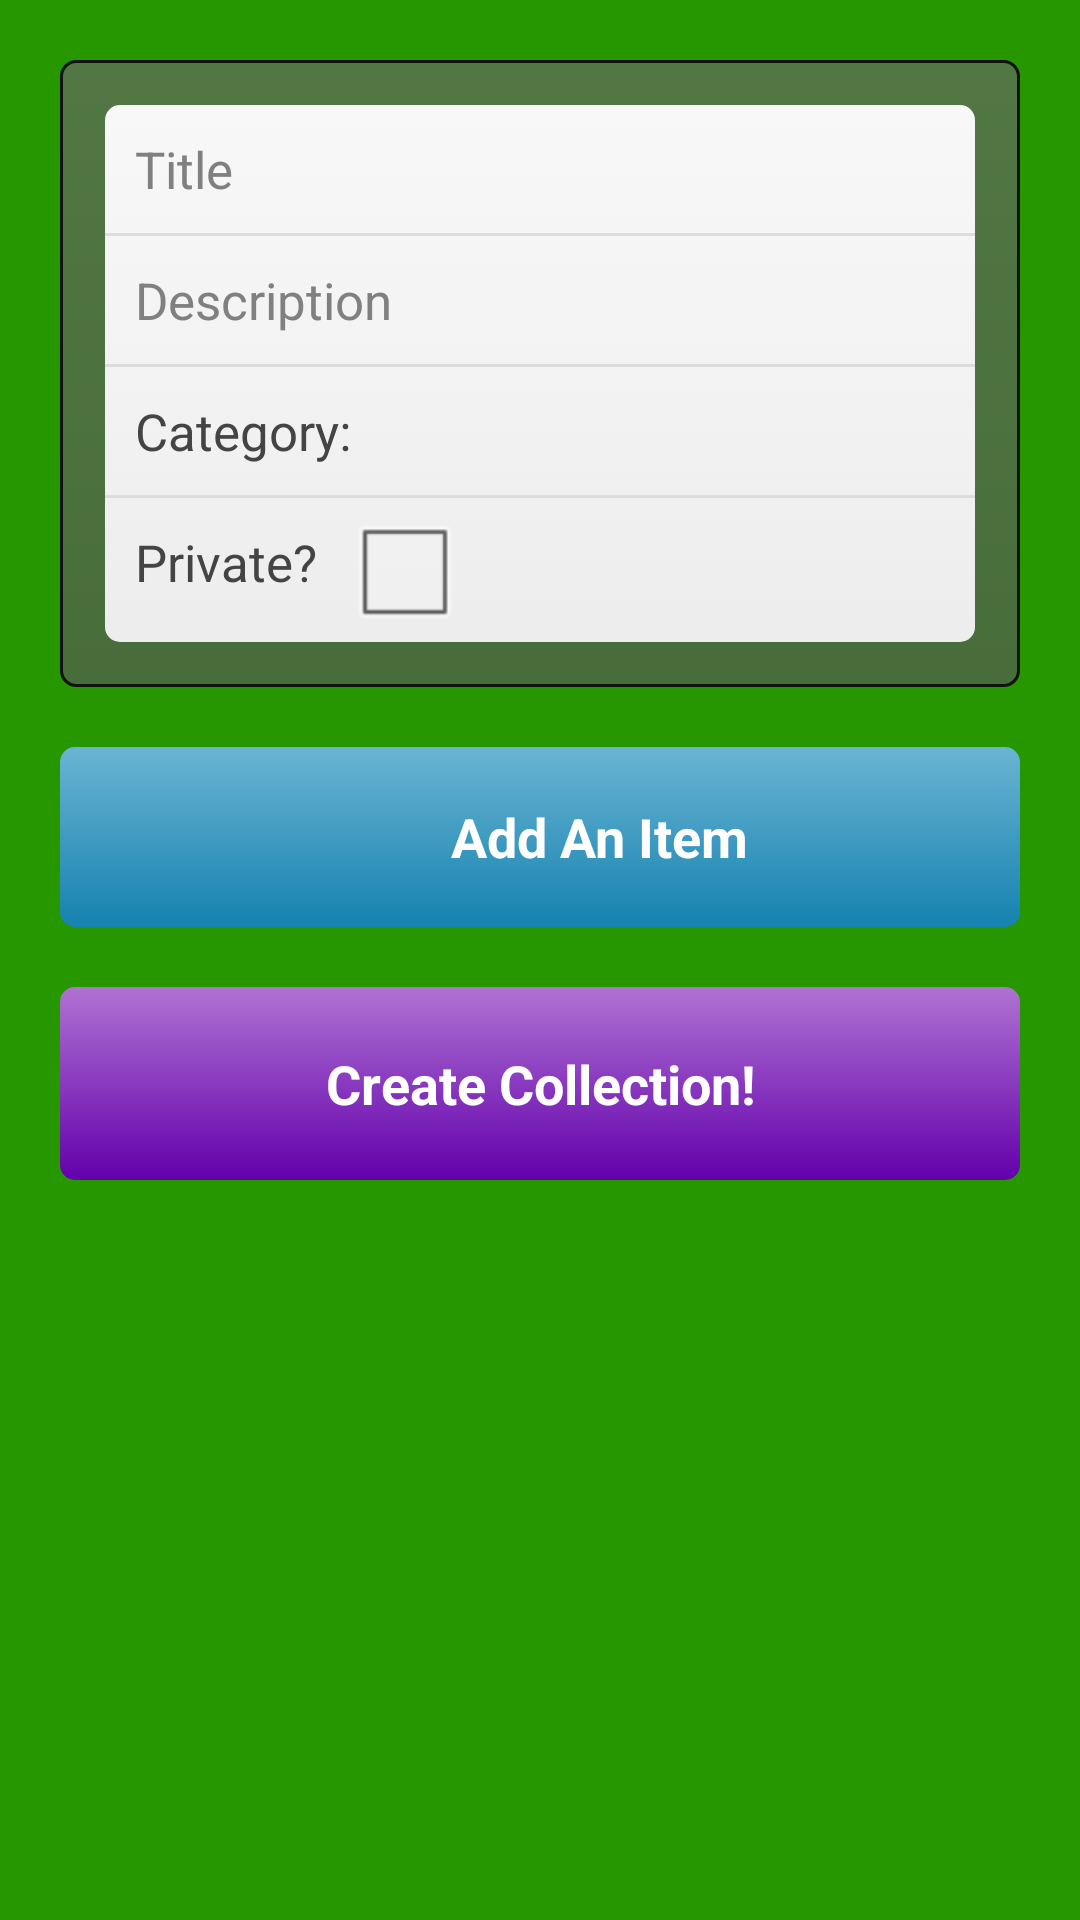

Android layout source for this screen:
<!-- AndroidManifest.xml: application theme android:Theme.Black.NoTitleBar -->
<!-- res/layout/activity_add_collection.xml -->
<?xml version="1.0" encoding="utf-8"?>
<ScrollView xmlns:android="http://schemas.android.com/apk/res/android"
    android:layout_width="match_parent"
    android:layout_height="match_parent"
    android:background="#FF279700" >
    
<LinearLayout
    android:layout_width="match_parent"
	  android:layout_height="wrap_content"
	  android:orientation="vertical" >
    
    <LinearLayout
		    android:layout_width="match_parent"
		    android:layout_height="wrap_content"
		    android:layout_margin="20dp"
		    android:orientation="vertical"
		    android:padding="15dp"
		    android:background="@drawable/rounded_grey" >
		    
        <RelativeLayout
            android:layout_width="match_parent"
            android:layout_height="wrap_content"
            android:background="@drawable/rounded_white" >
				    
		        <EditText android:id="@+id/edit_title"
		            android:layout_width="match_parent"
		            android:layout_height="wrap_content"
		            android:background="#00000000"
		            android:padding="10dp"
		            android:hint="@string/title"
		            android:inputType="textCapWords"
		            android:singleLine="true"
		            android:maxLength="50"
		            android:textColor="#444444"
		            android:textSize="17sp" />
		        
		        <View android:id="@+id/sep0"
		            android:layout_width="match_parent"
		            android:layout_height="1dp"
		            android:layout_below="@id/edit_title"
		            android:background="#DDDDDD" />
		        
		        <EditText android:id="@+id/edit_description"
		            android:layout_width="match_parent"
		            android:layout_height="wrap_content"
		            android:layout_below="@id/sep0"
		            android:background="#00000000"
		            android:padding="10dp"
		            android:hint="@string/description"
		            android:inputType="text"
		            android:singleLine="true"
		            android:maxLength="350"
		            android:textColor="#444444"
		            android:textSize="17sp" />
		        
		        <View android:id="@+id/sep1"
		            android:layout_width="match_parent"
		            android:layout_height="1dp"
		            android:layout_below="@id/edit_description"
		            android:background="#DDDDDD" />
		        
		        <TextView android:id="@+id/edit_category"
		            android:layout_width="match_parent"
		            android:layout_height="wrap_content"
		            android:layout_below="@id/sep1"
		            android:background="#00000000"
		            android:padding="10dp"
		            android:text="@string/category"
		            android:textColor="#444444"
		            android:textSize="17sp"
		            android:clickable="true"
		            android:onClick="select_category" />
		        
		        <TextView android:id="@+id/chosen_category"
		            android:layout_width="wrap_content"
		            android:layout_height="wrap_content"
		            android:layout_below="@id/sep1"
		            android:layout_alignParentRight="true"
		            android:background="#00000000"
		            android:padding="10dp"
		            android:textColor="#4444CC"
		            android:textSize="17sp"
		            android:clickable="true"
		            android:onClick="select_category" />
		        
		        <View android:id="@+id/sep2"
		            android:layout_width="match_parent"
		            android:layout_height="1dp"
		            android:layout_below="@id/edit_category"
		            android:background="#DDDDDD" />
		        
		        <TextView android:id="@+id/edit_privacy"
		            android:layout_width="wrap_content"
		            android:layout_height="wrap_content"
		            android:layout_below="@id/sep2"
		            android:layout_gravity="center"
		            android:background="#00000000"
		            android:padding="10dp"
		            android:text="@string/privacy"
		            android:textColor="#444444"
		            android:textSize="17sp" />
		        
		        <CheckBox android:id="@+id/cbx_privacy"
		            android:layout_width="wrap_content"
		            android:layout_height="wrap_content"
		            android:layout_below="@id/sep2"
		            android:layout_toRightOf="@id/edit_privacy"
		            android:gravity="center" />
		        
        </RelativeLayout>
        
    </LinearLayout>
    
    <LinearLayout android:id="@+id/add_item_button"
           android:layout_width="match_parent"
           android:layout_height="wrap_content"
           android:layout_marginLeft="20dp"
           android:layout_marginRight="20dp"
           android:gravity="center"
           android:padding="10dp"
           android:orientation="horizontal"
           android:background="@drawable/rounded_blue"
           android:clickable="true"
           android:onClick="add_item" >
              
            <ImageView
                android:layout_width="40dp"
                android:layout_height="40dp"
                android:padding="5dp"
                android:contentDescription="@string/add_collection"
                android:src="@drawable/icon_add" />
          
            <TextView android:id="@+id/add_item"
                android:layout_width="wrap_content"
                android:layout_height="wrap_content"
                android:layout_gravity="center"
                android:layout_margin="5dp"
                android:text="@string/add_item"
                android:textSize="18sp"
                android:textColor="#FFFFFF"
                android:textStyle="bold" />
	            
        </LinearLayout>
        
    <RelativeLayout android:id="@+id/item"
		    android:layout_width="match_parent"
		    android:layout_height="wrap_content"
		    android:background="@drawable/selector_grey_to_purple"
		    android:layout_marginLeft="20dp"		    
		    android:layout_marginRight="20dp"
		    android:layout_marginTop="20dp"
		    android:layout_marginBottom="5dp"
		    android:visibility="gone" >
		    
		    <ImageView android:id="@+id/item_picture"
		        android:layout_width="85dp"
		        android:layout_height="85dp"
		        android:layout_centerVertical="true"
		        android:contentDescription="@string/picture"
		        android:clickable="true"
		        android:onClick="add_item" />
		    
		    <RelativeLayout
            android:layout_width="match_parent"
            android:layout_height="wrap_content"
            android:layout_toRightOf="@id/item_picture" >
				    
		        <EditText android:id="@+id/item_title"
		            android:layout_width="match_parent"
		            android:layout_height="wrap_content"
		            android:background="#00000000"
		            android:padding="8dp"
		            android:hint="@string/title"
		            android:singleLine="true"
		            android:maxLength="50"
		            android:textColor="#444444"
		            android:textSize="17sp" />
		        
		        <View android:id="@+id/sep3"
		            android:layout_width="match_parent"
		            android:layout_height="1dp"
		            android:layout_below="@id/item_title"
		            android:background="#DDDDDD" />
		        
		        <EditText android:id="@+id/item_description"
		            android:layout_width="match_parent"
		            android:layout_height="wrap_content"
		            android:layout_below="@id/sep3"
		            android:background="#00000000"
		            android:padding="8dp"
		            android:hint="@string/description"
		            android:singleLine="true"
		            android:maxLength="350"
		            android:textColor="#444444"
		            android:textSize="17sp" />
		
		</RelativeLayout>
		
		</RelativeLayout>
        
    <Button android:id="@+id/create_collection"
        android:layout_width="match_parent"
        android:layout_height="wrap_content"
        android:layout_margin="20dp"
        android:background="@drawable/rounded_purple"
        android:padding="20dp"
        android:text="@string/create_collection"
        android:textSize="18sp"
        android:textColor="#FFFFFF"
        android:textStyle="bold"
        android:onClick="create_collection" />
        
</LinearLayout>    

</ScrollView>
<!-- resources referenced by this layout -->
<resources>
  <!-- drawable rounded_blue (drawable) -->
  <?xml version="1.0" encoding="utf-8"?>
  <selector xmlns:android="http://schemas.android.com/apk/res/android">
  <item android:state_pressed="false">
  	<shape android:shape="rectangle" xmlns:android="http://schemas.android.com/apk/res/android">
      <corners android:radius="5dp"/>
      <gradient
                  android:angle="90"
                  android:startColor="#FF1582B0"
                  android:endColor="#FF6AB4D3"
                  android:type="linear" />
  	</shape>
  </item>
  <item android:state_pressed="true">
  	<shape android:shape="rectangle" xmlns:android="http://schemas.android.com/apk/res/android">
      <corners android:radius="5dp"/>
      <gradient
                  android:angle="90"
                  android:startColor="#FF0571A0"
                  android:endColor="#FF59A3C2"
                  android:type="linear" />
  	</shape>
  </item>
  </selector>
  <!-- drawable rounded_grey (drawable) -->
  <?xml version="1.0" encoding="utf-8"?>
  <selector xmlns:android="http://schemas.android.com/apk/res/android">
  <item android:state_pressed="false">
  	<shape android:shape="rectangle" xmlns:android="http://schemas.android.com/apk/res/android">
      <corners android:radius="5dp"/>
      <stroke android:width="1dp"
          android:color="#FF121212"/>
      <gradient
          android:angle="90"
          android:startColor="#AA585858"
          android:endColor="#AA676767"
          android:type="linear" />
  	</shape>
  </item>
  <item android:state_pressed="true">
  	<shape android:shape="rectangle" xmlns:android="http://schemas.android.com/apk/res/android">
      <corners android:radius="5dp"/>
      <stroke android:width="1dp"
          android:color="#FF121212"/>
      <solid android:color="#FFCCCCCC" />
  	</shape>
  </item>
  </selector>
  <!-- drawable rounded_white (drawable) -->
  <?xml version="1.0" encoding="utf-8"?>
  <selector xmlns:android="http://schemas.android.com/apk/res/android">
  <item android:state_pressed="false">
  	<shape android:shape="rectangle" xmlns:android="http://schemas.android.com/apk/res/android">
      <corners android:radius="5dp"/>
      <gradient
                  android:angle="90"
                  android:startColor="#FFEDEDED"
                  android:endColor="#FFF8F8F8"
                  android:type="linear" />
  	</shape>
  </item>
  <item android:state_pressed="true">
  	<shape android:shape="rectangle" xmlns:android="http://schemas.android.com/apk/res/android">
      <corners android:radius="5dp"/>
      <gradient
                  android:angle="90"
                  android:startColor="#FFEDEDED"
                  android:endColor="#FFF8F8F8"
                  android:type="linear" />
  	</shape>
  </item>
  </selector>
  <!-- drawable selector_grey_to_purple (drawable) -->
  <?xml version="1.0" encoding="utf-8"?>
  <selector xmlns:android="http://schemas.android.com/apk/res/android">
  <item android:state_pressed="false">
  	<shape android:shape="rectangle" xmlns:android="http://schemas.android.com/apk/res/android">
      <solid android:color="#FFD9D9D9" />
  	</shape>
  </item>
  <item android:state_pressed="true">
  	<shape android:shape="rectangle" xmlns:android="http://schemas.android.com/apk/res/android">
      <solid android:color="#FFD8BAEA" />
  	</shape>
  </item>
  </selector>
  <string name="add_collection">Add A Collection</string>
  <string name="add_item">Add An Item</string>
  <string name="category">Category:</string>
  <string name="create_collection">Create Collection!</string>
  <string name="description">Description</string>
  <string name="picture">Picture</string>
  <string name="privacy">Private?</string>
  <string name="title">Title</string>
</resources>
